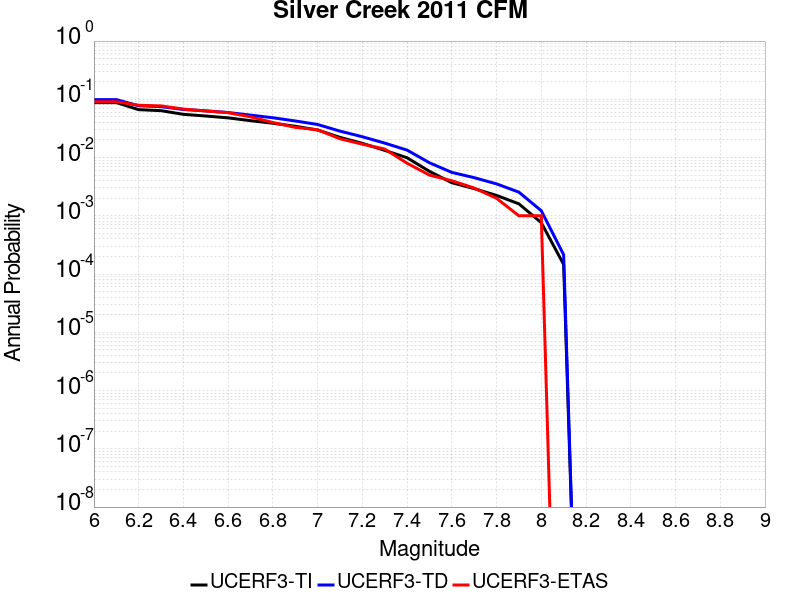

Values plotted in this chart, from the file beside it:
Magnitude, UCERF3-TI Prob, UCERF3-TD Prob, UCERF3-ETAS Prob
6.0, 0.08781, 0.09888, 0.091
6.1, 0.08781, 0.09888, 0.091
6.2, 0.06647, 0.07746, 0.079
6.3, 0.06381, 0.0748, 0.077
6.4, 0.05526, 0.06682, 0.068
6.5, 0.05169, 0.06338, 0.063
6.6, 0.04801, 0.05934, 0.059
6.7, 0.04299, 0.05356, 0.05
6.8, 0.03882, 0.04824, 0.04
6.9, 0.03445, 0.04251, 0.033
7.0, 0.02972, 0.03698, 0.03
7.1, 0.02219, 0.02844, 0.021
7.2, 0.01755, 0.02276, 0.017
7.3, 0.01329, 0.01772, 0.014
7.4, 0.009919, 0.01342, 0.008
7.5, 0.005799, 0.00814, 0.005
7.6, 0.003699, 0.005563, 0.004
7.7, 0.002931, 0.004519, 0.003
7.8, 0.002239, 0.003534, 0.002
7.9, 0.001605, 0.002548, 0.001
8.0, 7.623134E-4, 0.001224, 0.001
8.1, 1.4625162E-4, 2.1500138E-4, 0.0
